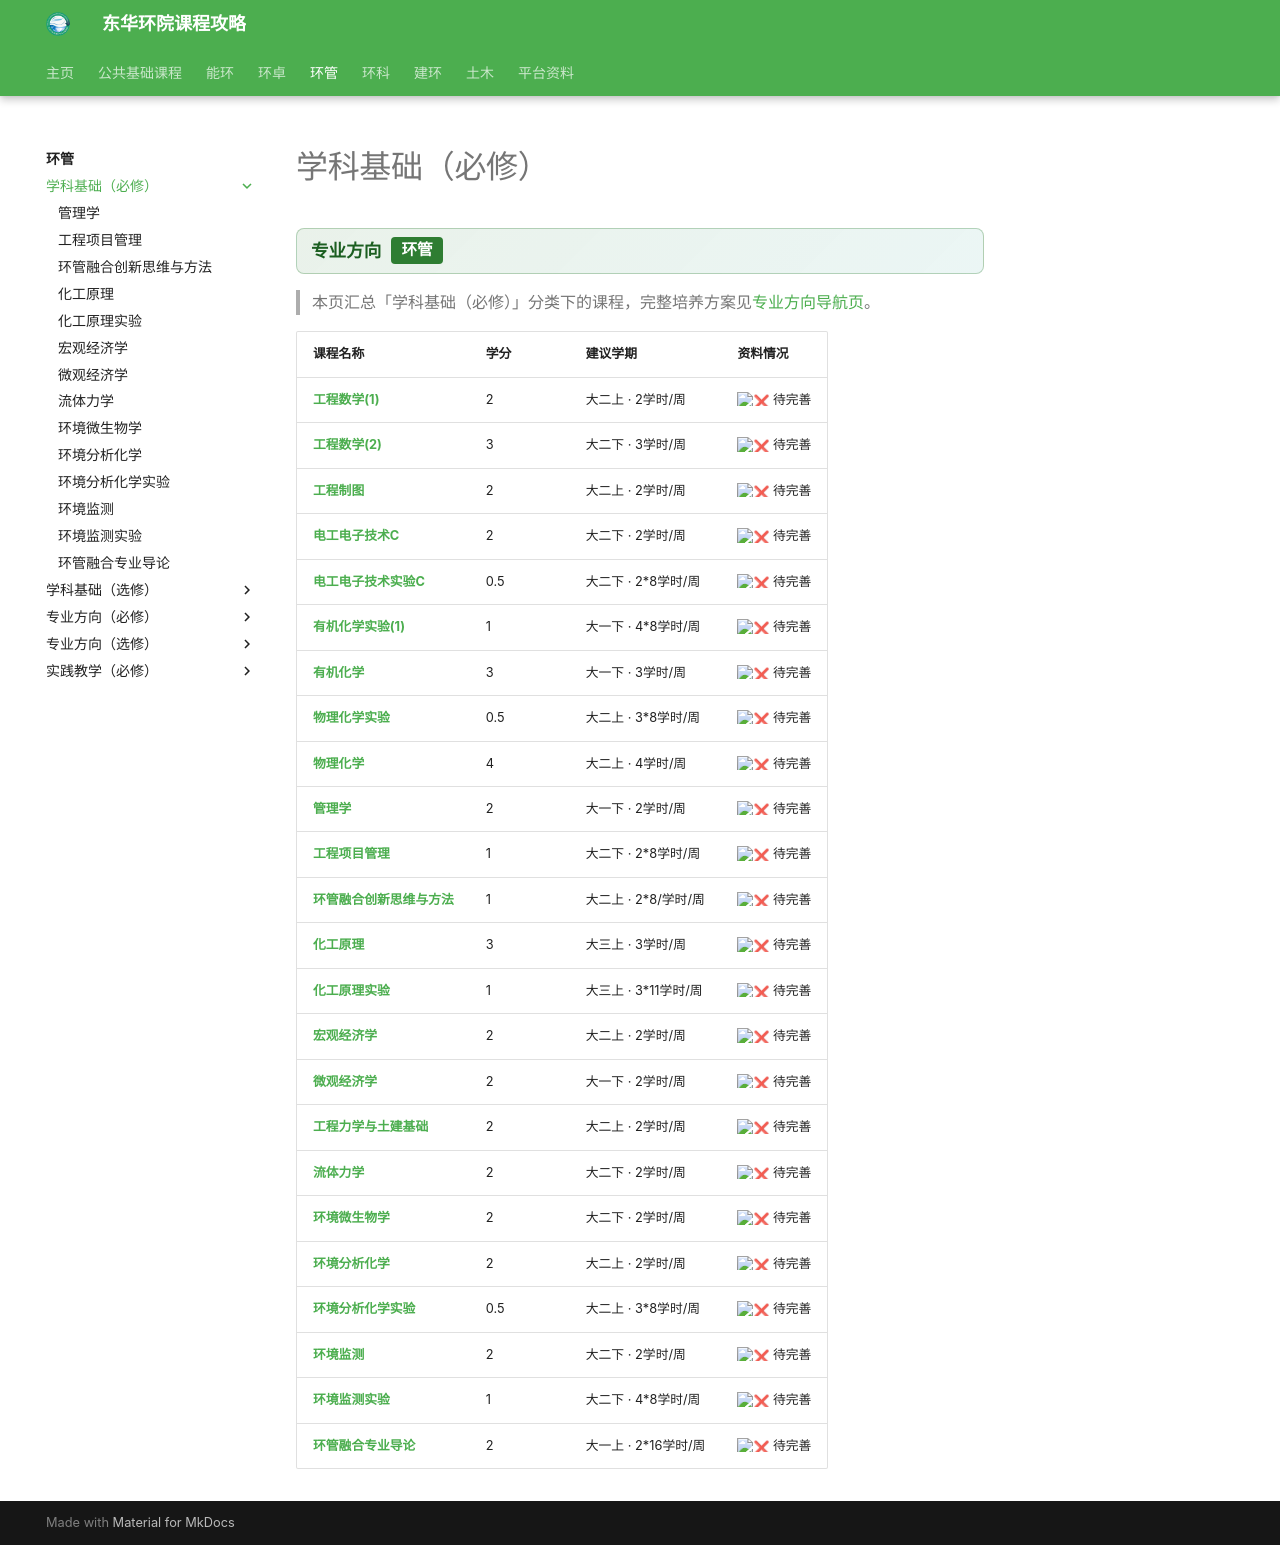

repository: dhu-env/dhu-env.github.io · page: courses/routes/EnvEngDual/学科基础（必修）/index.html · generator: mkdocs

# 学科基础（必修）

<div class="dhu-bar"><strong>专业方向</strong><span class="dhu-tag">环管</span></div>

> 本页汇总「学科基础（必修）」分类下的课程，完整培养方案见[专业方向导航页](../index.md)。

| 课程名称 | 学分 | 建议学期 | 资料情况 |
| ------- | ---- | ---- | ---- |
| [**工程数学(1)**](../../../public/fundamental/工程数学(1).md) | 2 | 大二上 · 2学时/周 | :x: 待完善 |
| [**工程数学(2)**](../../../public/fundamental/工程数学(2).md) | 3 | 大二下 · 3学时/周 | :x: 待完善 |
| [**工程制图**](../../../public/fundamental/工程制图.md) | 2 | 大二上 · 2学时/周 | :x: 待完善 |
| [**电工电子技术C**](../../../public/fundamental/电工电子技术C.md) | 2 | 大二下 · 2学时/周 | :x: 待完善 |
| [**电工电子技术实验C**](../../../public/fundamental/电工电子技术实验C.md) | 0.5 | 大二下 · 2*8学时/周 | :x: 待完善 |
| [**有机化学实验(1)**](../../../public/fundamental/有机化学实验(1).md) | 1 | 大一下 · 4*8学时/周 | :x: 待完善 |
| [**有机化学**](../../../public/fundamental/有机化学.md) | 3 | 大一下 · 3学时/周 | :x: 待完善 |
| [**物理化学实验**](../../../public/fundamental/物理化学实验.md) | 0.5 | 大二上 · 3*8学时/周 | :x: 待完善 |
| [**物理化学**](../../../public/fundamental/物理化学.md) | 4 | 大二上 · 4学时/周 | :x: 待完善 |
| [**管理学**](../管理学/index.md) | 2 | 大一下 · 2学时/周 | :x: 待完善 |
| [**工程项目管理**](../../EnvEngExcellent/工程项目管理/index.md) | 1 | 大二下 · 2*8学时/周 | :x: 待完善 |
| [**环管融合创新思维与方法**](../环管融合创新思维与方法/index.md) | 1 | 大二上 · 2*8/学时/周 | :x: 待完善 |
| [**化工原理**](../化工原理/index.md) | 3 | 大三上 · 3学时/周 | :x: 待完善 |
| [**化工原理实验**](../化工原理实验/index.md) | 1 | 大三上 · 3*11学时/周 | :x: 待完善 |
| [**宏观经济学**](../宏观经济学/index.md) | 2 | 大二上 · 2学时/周 | :x: 待完善 |
| [**微观经济学**](../微观经济学/index.md) | 2 | 大一下 · 2学时/周 | :x: 待完善 |
| [**工程力学与土建基础**](../../../public/fundamental/工程力学与土建基础.md) | 2 | 大二上 · 2学时/周 | :x: 待完善 |
| [**流体力学**](../流体力学/index.md) | 2 | 大二下 · 2学时/周 | :x: 待完善 |
| [**环境微生物学**](../../EnvEngExcellent/环境微生物学/index.md) | 2 | 大二下 · 2学时/周 | :x: 待完善 |
| [**环境分析化学**](../环境分析化学/index.md) | 2 | 大二上 · 2学时/周 | :x: 待完善 |
| [**环境分析化学实验**](../环境分析化学实验/index.md) | 0.5 | 大二上 · 3*8学时/周 | :x: 待完善 |
| [**环境监测**](../环境监测/index.md) | 2 | 大二下 · 2学时/周 | :x: 待完善 |
| [**环境监测实验**](../环境监测实验/index.md) | 1 | 大二下 · 4*8学时/周 | :x: 待完善 |
| [**环管融合专业导论**](../环管融合专业导论/index.md) | 2 | 大一上 · 2*16学时/周 | :x: 待完善 |
